Run: headless pygame with SDL's dummy video driver; simulated clock (each Clock.tick advances the game by its frame time, no real sleeping); random seed 0; keys injected as events and as key.get_pressed() state; mouse plan: one left click at the window centre at the start of phase 2, then a move to the lower-right quarter at the start of phase 3.
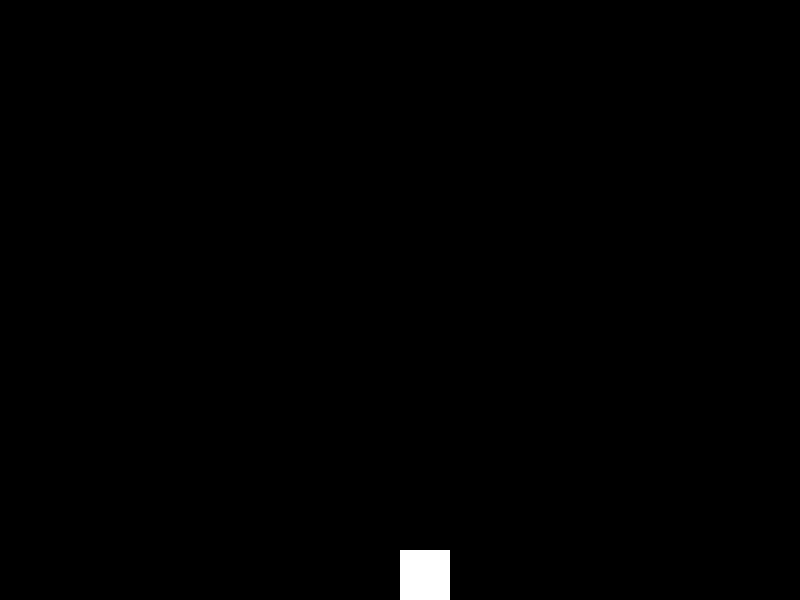
Frame 1 of 4 · flips 1–60 · no input
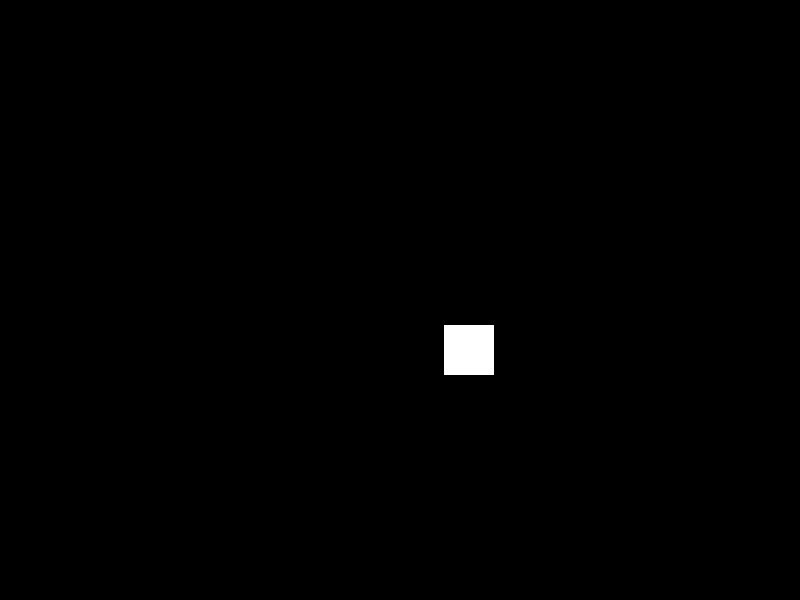
Frame 2 of 4 · flips 61–180 · clicked the window centre · tapped SPACE, RETURN · held RIGHT (→), D
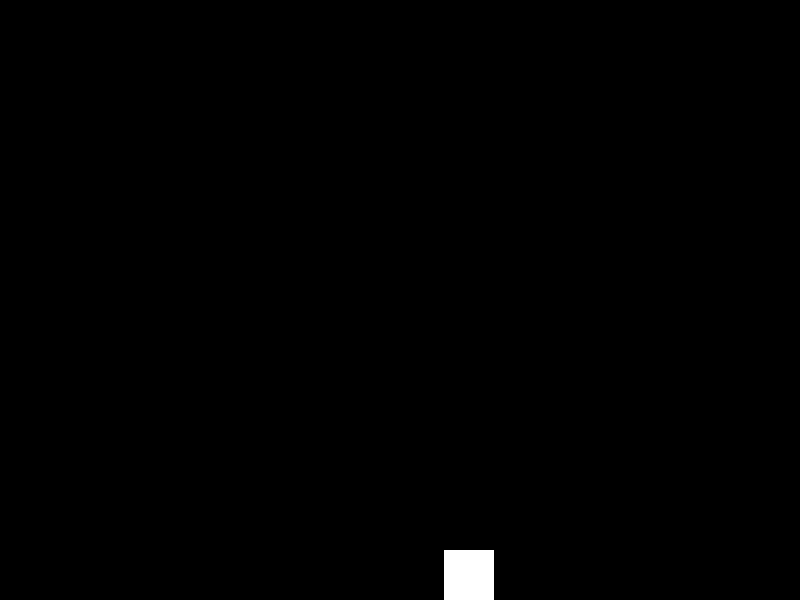
Frame 3 of 4 · flips 181–300 · moved the mouse to the lower-right quarter · held DOWN (↓), S
Frame 4 of 4 · flips 301–420 · held LEFT (←), A, UP (↑), W · screen unchanged from frame 3, image omitted

The pygame program that drew these frames:

import pygame
import sys

# Initialize Pygame
pygame.init()

# Define constants
SCREEN_WIDTH = 800
SCREEN_HEIGHT = 600
DICE_SIZE = 50
GRAVITY = 0.5
FRICTION = 0.1

# Set up the display
screen = pygame.display.set_mode((SCREEN_WIDTH, SCREEN_HEIGHT))
pygame.display.set_caption('Dice Rolling Simulation')

# Define dice class
class Dice:
    def __init__(self):
        self.x = SCREEN_WIDTH // 2
        self.y = SCREEN_HEIGHT // 2
        self.width = DICE_SIZE
        self.height = DICE_SIZE
        self.velocity = [0, 0]
        self.on_ground = False

    def apply_gravity(self):
        if not self.on_ground:
            self.velocity[1] += GRAVITY

    def apply_friction(self):
        if self.on_ground:
            self.velocity[0] *= (1 - FRICTION)

    def update(self):
        self.apply_gravity()
        self.apply_friction()
        self.x += self.velocity[0]
        self.y += self.velocity[1]

        # Collision detection with floor
        if self.y >= SCREEN_HEIGHT - self.height:
            self.y = SCREEN_HEIGHT - self.height
            self.velocity[1] = 0
            self.on_ground = True

        # Collision detection with ceiling
        if self.y <= 0:
            self.y = 0
            self.velocity[1] *= -0.5 # Add some bounce effect

        # Add side boundaries collision detection
        if self.x <= 0 or self.x >= SCREEN_WIDTH - self.width:
            self.velocity[0] *= -0.5 # Add some bounce effect

    def draw(self, surface):
        pygame.draw.rect(surface, (255, 255, 255), (self.x, self.y, self.width, self.height))

# Main function
def main():
    clock = pygame.time.Clock()
    dice = Dice()

    # Game loop
    running = True
    while running:
        for event in pygame.event.get():
            if event.type == pygame.QUIT:
                running = False
            elif event.type == pygame.MOUSEBUTTONDOWN:
                # Apply initial velocity based on mouse dragging
                # Removed random velocity to prevent dice from floating away
                dice.velocity = [5, -10]  # Example velocity

        # Update dice
        dice.update()

        # Drawing
        screen.fill((0, 0, 0))
        dice.draw(screen)
        pygame.display.flip()

        # Cap the frame rate
        clock.tick(60)

    pygame.quit()
    sys.exit()

# Run the game
if __name__ == '__main__':
    main()
